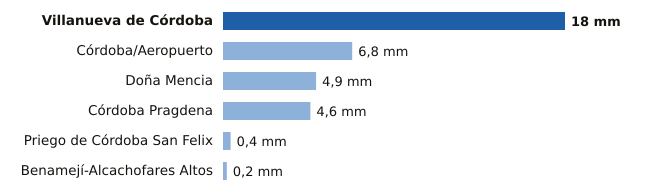

The file beside this chart, header and first rows:
estacion, provincia, mm
Villanueva de Córdoba, Córdoba, 18.0
Córdoba/Aeropuerto, Córdoba, 6.8
Doña Mencia, Córdoba, 4.9
Córdoba Pragdena, Córdoba, 4.6
Priego de Córdoba San Felix, Córdoba, 0.4
Benamejí-Alcachofares Altos, Córdoba, 0.2
